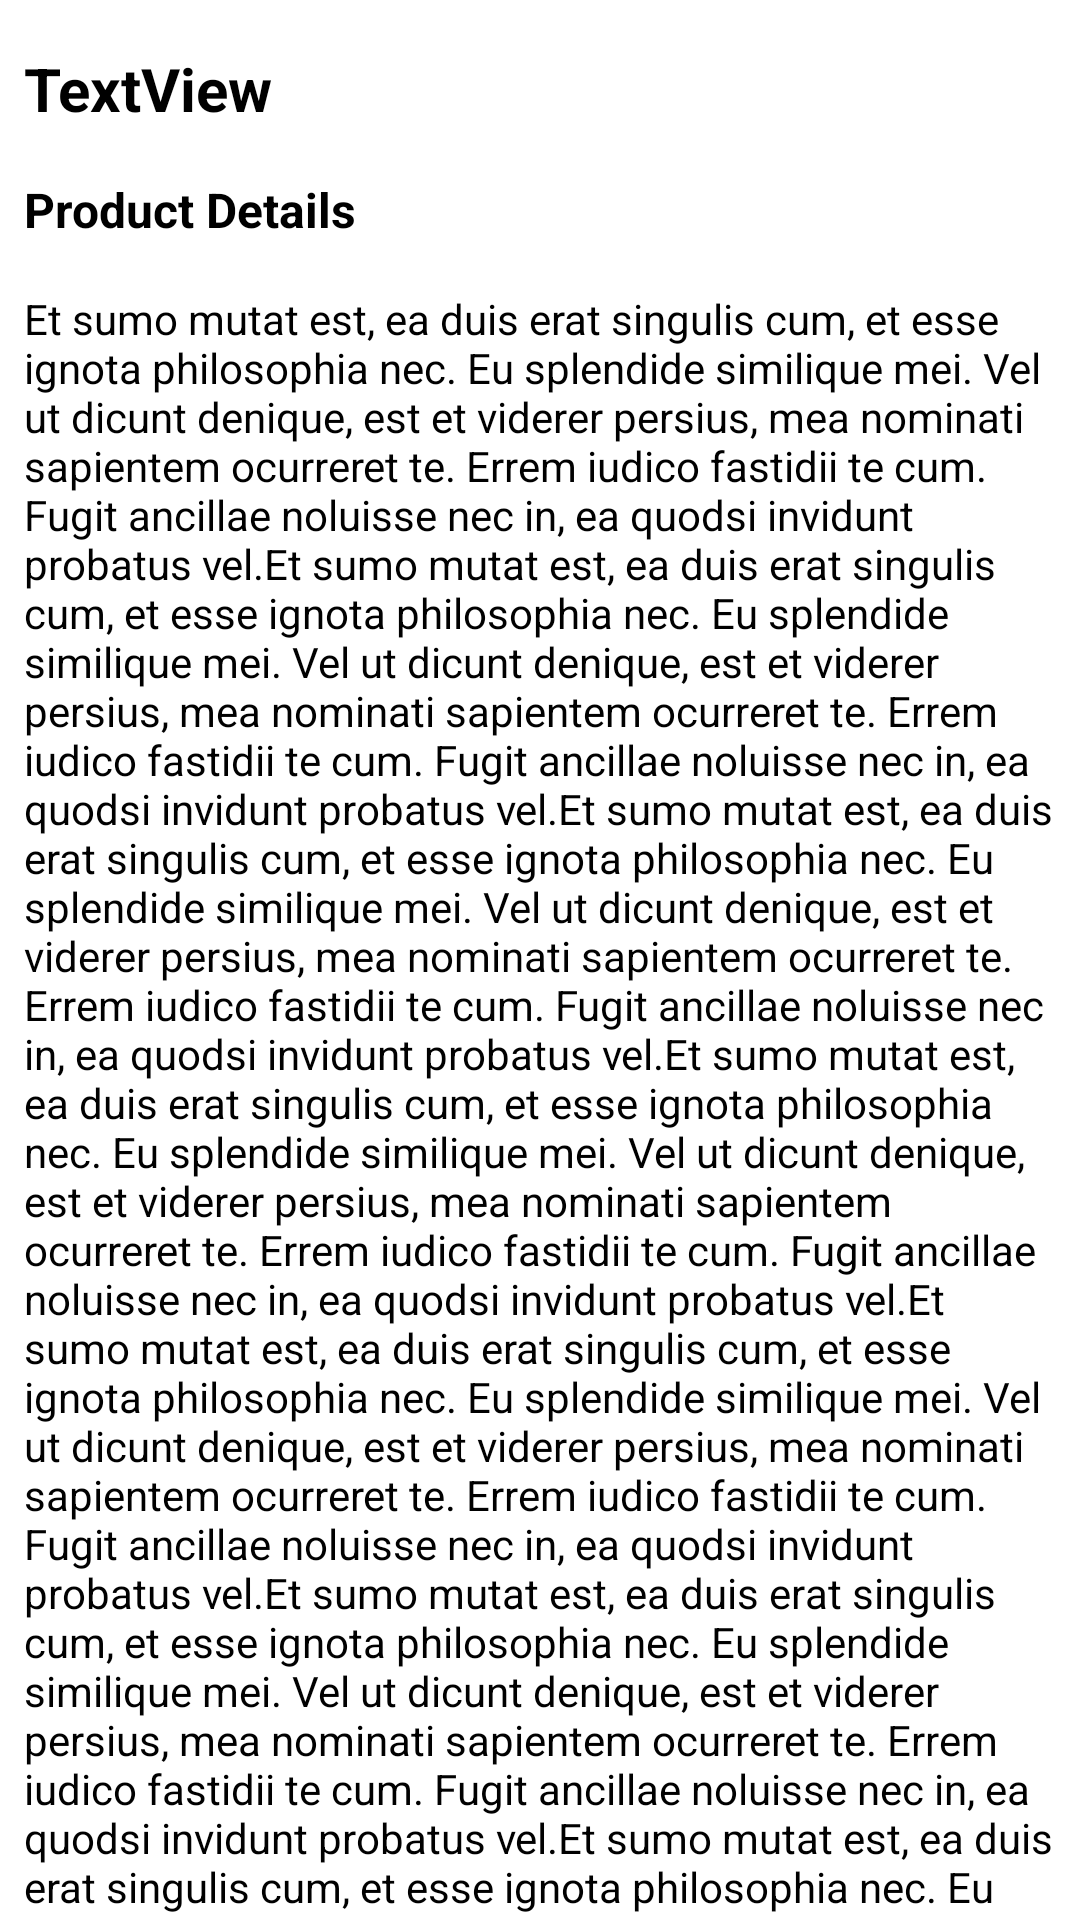

Reconstruct the res/layout file that produces this screen, plus the resources it refers to.
<!-- AndroidManifest.xml: application theme MyAppTheme -->
<!-- res/layout/shopdetails_scrolllayout_data.xml -->
<?xml version="1.0" encoding="utf-8"?>
<android.support.constraint.ConstraintLayout xmlns:android="http://schemas.android.com/apk/res/android"
    xmlns:app="http://schemas.android.com/apk/res-auto"
    android:layout_width="match_parent"
    android:layout_height="match_parent"
    app:layout_behavior="@string/appbar_scrolling_view_behavior">

    <TextView
        android:id="@+id/shopdetails_price"
        android:layout_width="wrap_content"
        android:layout_height="wrap_content"
        android:layout_marginStart="8dp"
        android:layout_marginTop="16dp"
        android:text="TextView"
        android:textSize="20sp"
        android:textStyle="bold"
        app:layout_constraintStart_toStartOf="parent"
        app:layout_constraintTop_toTopOf="parent" />

    <TextView
        android:id="@+id/textView3"
        android:layout_width="0dp"
        android:layout_height="wrap_content"
        android:layout_marginEnd="8dp"
        android:layout_marginTop="16dp"
        android:text="@string/product_details"
        android:textSize="16sp"
        android:textStyle="bold"
        app:layout_constraintEnd_toEndOf="parent"
        app:layout_constraintStart_toStartOf="@+id/shopdetails_price"
        app:layout_constraintTop_toBottomOf="@+id/shopdetails_price" />

    <TextView
        android:id="@+id/shopdetails_desc"
        android:layout_width="0dp"
        android:layout_height="wrap_content"
        android:layout_marginEnd="8dp"
        android:layout_marginTop="16dp"
        android:text="@string/defaultdesp"
        android:textSize="14sp"

        android:textStyle="normal"
        app:layout_constraintEnd_toEndOf="parent"
        app:layout_constraintStart_toStartOf="@+id/textView3"
        app:layout_constraintTop_toBottomOf="@+id/textView3" />

</android.support.constraint.ConstraintLayout>
<!-- resources referenced by this layout -->
<resources>
  <string name="defaultdesp">Et sumo mutat est, ea duis erat singulis cum, et esse ignota philosophia nec. Eu splendide similique mei. Vel ut dicunt denique, est et viderer persius, mea nominati sapientem ocurreret te. Errem iudico fastidii te cum. Fugit ancillae noluisse nec in, ea quodsi invidunt probatus vel.Et sumo mutat est, ea duis erat singulis cum, et esse ignota philosophia nec. Eu splendide similique mei. Vel ut dicunt denique, est et viderer persius, mea nominati sapientem ocurreret te. Errem iudico fastidii te cum. Fugit ancillae noluisse nec in, ea quodsi invidunt probatus vel.Et sumo mutat est, ea duis erat singulis cum, et esse ignota philosophia nec. Eu splendide similique mei. Vel ut dicunt denique, est et viderer persius, mea nominati sapientem ocurreret te. Errem iudico fastidii te cum. Fugit ancillae noluisse nec in, ea quodsi invidunt probatus vel.Et sumo mutat est, ea duis erat singulis cum, et esse ignota philosophia nec. Eu splendide similique mei. Vel ut dicunt denique, est et viderer persius, mea nominati sapientem ocurreret te. Errem iudico fastidii te cum. Fugit ancillae noluisse nec in, ea quodsi invidunt probatus vel.Et sumo mutat est, ea duis erat singulis cum, et esse ignota philosophia nec. Eu splendide similique mei. Vel ut dicunt denique, est et viderer persius, mea nominati sapientem ocurreret te. Errem iudico fastidii te cum. Fugit ancillae noluisse nec in, ea quodsi invidunt probatus vel.Et sumo mutat est, ea duis erat singulis cum, et esse ignota philosophia nec. Eu splendide similique mei. Vel ut dicunt denique, est et viderer persius, mea nominati sapientem ocurreret te. Errem iudico fastidii te cum. Fugit ancillae noluisse nec in, ea quodsi invidunt probatus vel.Et sumo mutat est, ea duis erat singulis cum, et esse ignota philosophia nec. Eu splendide similique mei. Vel ut dicunt denique, est et viderer persius, mea nominati sapientem ocurreret te. Errem iudico fastidii te cum. Fugit ancillae noluisse nec in, ea quodsi invidunt probatus vel.</string>
  <string name="product_details">Product Details</string>
</resources>
